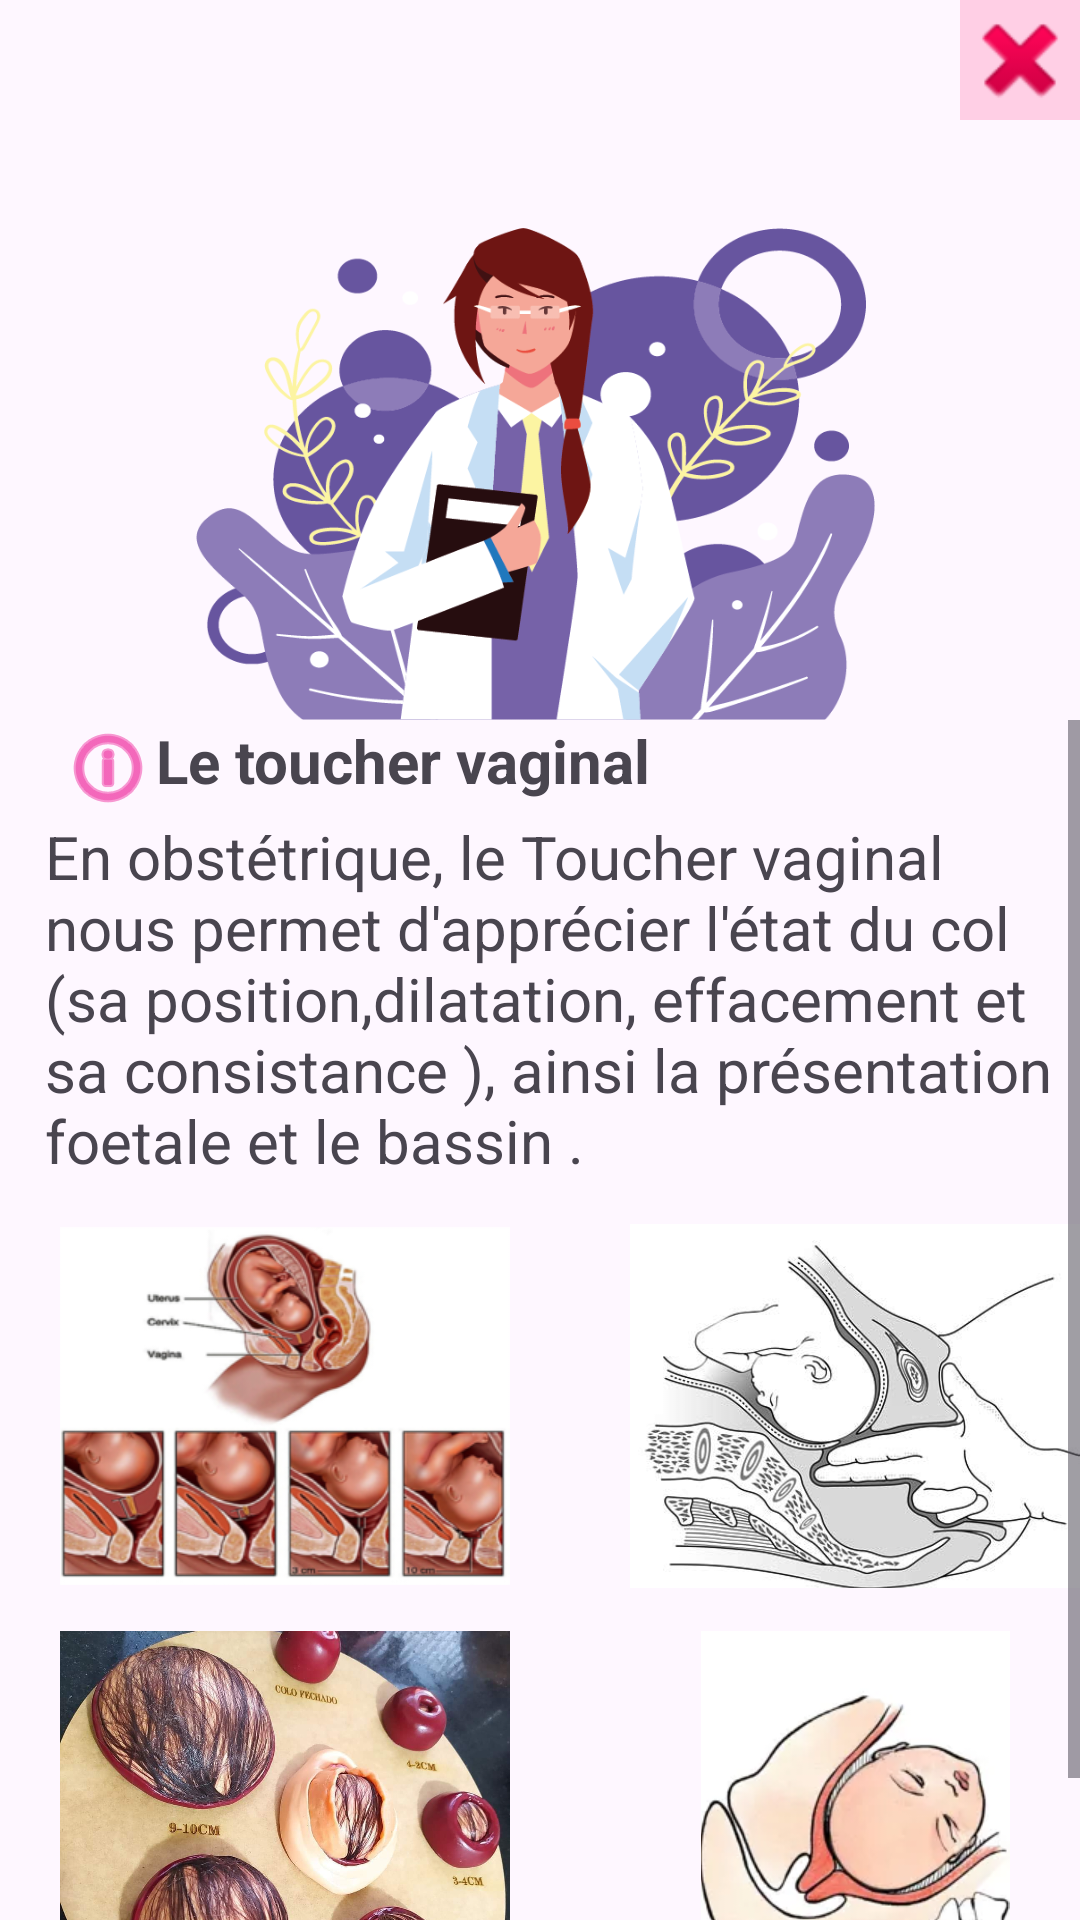

Produce the Android XML layout that renders to this screen, including the resource entries it uses.
<!-- AndroidManifest.xml: application theme Theme.MonProjetDeNaissance -->
<!-- res/layout/activity_conseil_toucher.xml -->
<?xml version="1.0" encoding="utf-8"?>
<LinearLayout android:orientation="vertical" xmlns:android="http://schemas.android.com/apk/res/android"
    xmlns:app="http://schemas.android.com/apk/res-auto"
    xmlns:tools="http://schemas.android.com/tools"
    android:layout_width="match_parent"
    android:layout_height="match_parent"
    tools:context=".View.conseil_toucher_Activity"
    android:background="@drawable/roses_background">

    <ImageView
        android:id="@+id/deleteTouche"
        android:layout_width="40dp"
        android:layout_height="40dp"
        app:srcCompat="@android:drawable/ic_delete"
        android:layout_marginStart="370dp"
        android:background="@color/rose"
        android:layout_gravity="end"/>
    <ImageView
        android:layout_width="match_parent"
        android:layout_height="200dp"
        android:src="@drawable/conseil_head"
        />
    <ScrollView
        android:layout_width="match_parent"
        android:layout_height="wrap_content">
        <LinearLayout
            android:layout_width="match_parent"
            android:layout_height="wrap_content"
            android:orientation="vertical">
            <LinearLayout
                android:layout_width="match_parent"
                android:layout_height="wrap_content"
                android:orientation="vertical">

                <TextView
                    android:layout_width="wrap_content"
                    android:layout_height="wrap_content"
                    android:drawableTint="@color/pink"
                    android:paddingStart="20dp"
                    android:text="@string/toucher_vaginal"
                    android:textSize="20sp"
                    android:textStyle="bold"
                    app:drawableStartCompat="@android:drawable/ic_menu_info_details" />
                <TextView
                    android:layout_width="match_parent"
                    android:layout_height="wrap_content"
                    android:text="@string/paragraphe_toucher"
                    android:textSize="20sp"
                    android:layout_marginStart="15dp"/>
                <LinearLayout
                    android:layout_width="wrap_content"
                    android:layout_height="wrap_content"
                    android:orientation="horizontal">
                    <ImageView
                        android:layout_width="150dp"
                        android:layout_height="150dp"
                        android:src="@drawable/photo1"
                        android:layout_marginStart="20dp"/>
                    <ImageView
                        android:layout_width="150dp"
                        android:layout_height="150dp"
                        android:src="@drawable/photo2"
                        android:layout_marginStart="40dp"/>
                </LinearLayout>
                <LinearLayout
                    android:layout_width="wrap_content"
                    android:layout_height="wrap_content"
                    android:orientation="horizontal">
                    <ImageView
                        android:layout_width="150dp"
                        android:layout_height="150dp"
                        android:src="@drawable/photo3"
                        android:layout_marginStart="20dp"/>
                    <ImageView
                        android:layout_width="150dp"
                        android:layout_height="150dp"
                        android:src="@drawable/photo4"
                        android:layout_marginStart="40dp"/>
                </LinearLayout>

            </LinearLayout>
        </LinearLayout>
    </ScrollView>


</LinearLayout>
<!-- resources referenced by this layout -->
<resources>
  <color name="pink">#EC088D</color>
  <color name="rose">#FFFFCFE5</color>
  <!-- drawable conseil_head: png bitmap (drawable, 111577 bytes) -->
  <!-- drawable photo1: png bitmap (drawable, 102863 bytes) -->
  <!-- drawable photo2: png bitmap (drawable, 52409 bytes) -->
  <!-- drawable photo3: jpg bitmap (drawable, 133802 bytes) -->
  <!-- drawable photo4: webp bitmap (drawable, 7174 bytes) -->
  <string name="paragraphe_toucher">"En obstétrique, le Toucher vaginal nous permet d'apprécier l'état du col (sa position,dilatation, effacement et sa consistance ), ainsi la présentation foetale et le bassin . "</string>
  <string name="toucher_vaginal">Le toucher vaginal</string>
  <style name="Theme.MonProjetDeNaissance" parent="Base.Theme.MonProjetDeNaissance" />
  <style name="Base.Theme.MonProjetDeNaissance" parent="Theme.Material3.DayNight.NoActionBar">
          
          
      </style>
</resources>
